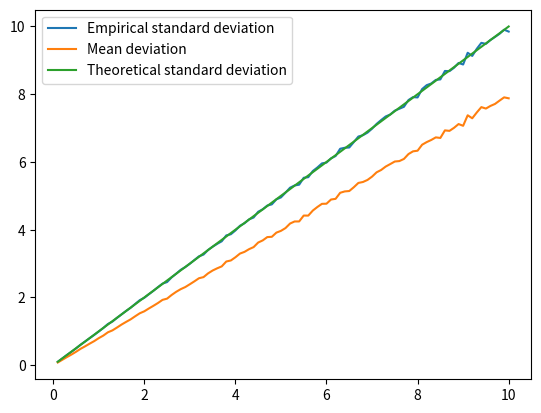

The script that saved this image:
import numpy as np
import matplotlib.pyplot as plt

# In a loop, generate samples from a gaussian with a given standard deviation
mu = 0
sigmas = np.linspace(0.1, 10, 100)
N = 10000

sigma_empiricals = []
mean_deviations = []

for sigma in sigmas:
    samples = np.random.normal(mu, sigma, N)

    # Calculate the empirical standard deviation of the samples
    sigma_empirical = np.std(samples)
    sigma_empiricals.append(sigma_empirical)

    # Calculate the absolute deviation between each sample and the mean
    deviations = np.abs(samples - mu)
    mean_deviation = np.mean(deviations)
    mean_deviations.append(mean_deviation)

# Plot three lines- the empirical standard deviation, the mean deviation, and the theoretical standard deviation
plt.plot(sigmas, sigma_empiricals, label='Empirical standard deviation')
plt.plot(sigmas, mean_deviations, label='Mean deviation')
plt.plot(sigmas, sigmas, label='Theoretical standard deviation')
plt.legend()
plt.show()




